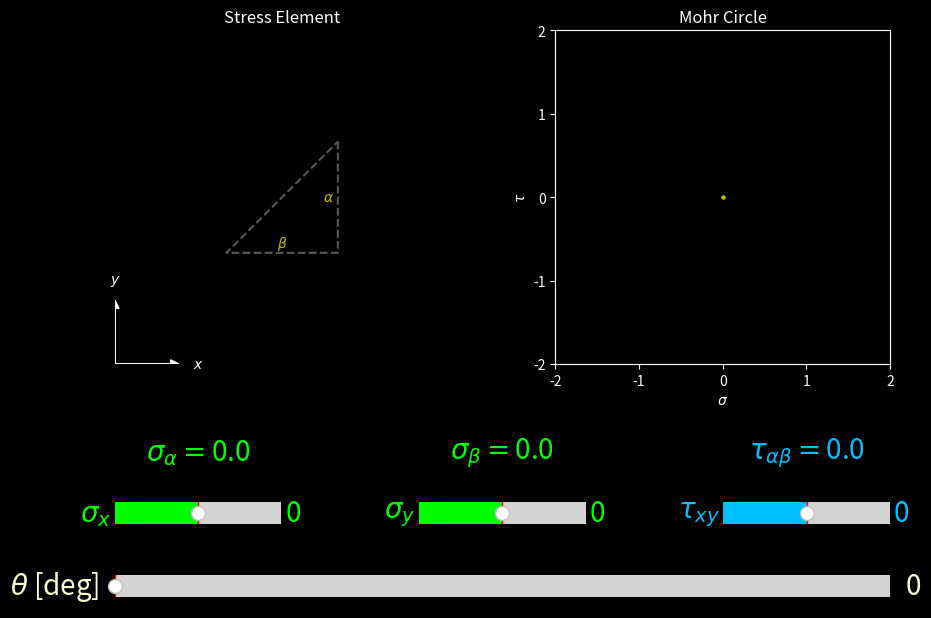

Generate this figure with matplotlib:
import matplotlib.pyplot as plt
import numpy as np
from matplotlib.widgets import Slider
import matplotlib.patches as mpatches

# Angle constants for the horizontal and diagonal surfaces
ANGLE_HORIZ = -np.pi/2
ANGLE_DIAG = 3*np.pi/4

# Rotation matrix function
def rot_matrix(theta_rad):
    return np.array([[np.cos(theta_rad), np.sin(theta_rad)],[-np.sin(theta_rad), np.cos(theta_rad)]])

init_theta_deg = 0
wedge_p1 = np.array([1, 1])
wedge_p2 = np.array([1, -1])
wedge_p3 = np.array([-1, -1])
wedge_points = np.array([wedge_p1, wedge_p2, wedge_p3, wedge_p1])

# Plot initialization
plt.style.use('dark_background')
fig = plt.figure(figsize=(10,7.5))

# Wedge shaped stress element
ax_elmt = plt.subplot2grid((12,16), (0,0), colspan = 7, rowspan = 7)
wedge, = ax_elmt.plot(wedge_points[:,0], wedge_points[:,1], color = 'w', alpha = 0.35, linestyle = 'dashed')
ax_elmt.set_xlim(-3, 3)
ax_elmt.set_ylim(-3, 3)
ax_elmt.axis(False)
ax_elmt.set_title('Stress Element')
ax_elmt.set_xticks([]), ax_elmt.set_yticks([])
x_dir = mpatches.FancyArrow(-3, -3, 1, 0, color = 'w', head_width = 0.15, head_length = 0.15)
ax_elmt.add_patch(x_dir)
ax_elmt.text(-1.5, -3, r'$x$', color = 'w', ha = 'center', va = 'center')
y_dir = mpatches.FancyArrow(-3, -3, 0, 1, color = 'w', head_width = 0.15, head_length = 0.15)
ax_elmt.add_patch(y_dir)
ax_elmt.text(-3, -1.5, r'$y$', color = 'w', ha = 'center', va = 'center')

# Initial stress values
norm_x = 0.0
norm_y = 0.0
shear = 0.0

# Stresses initially in x
pos_x = np.array([1.1,0])
u_sigma_x = np.array([1,0])
u_tau_xy = np.array([0,1])
sigma_x = mpatches.FancyArrow(pos_x[0], pos_x[1], norm_x*u_sigma_x[0], norm_x*u_sigma_x[1], color = 'k', head_width = 0.1, head_length = 0.1)
ax_elmt.add_patch(sigma_x)
tau_xy = mpatches.FancyArrow(pos_x[0], pos_x[1], shear*u_tau_xy[0], shear*u_tau_xy[1], color = 'k', head_width = 0.1, head_length = 0.1)
ax_elmt.add_patch(tau_xy)
T_x = norm_x*(u_sigma_x + u_tau_xy)
traction_x = mpatches.FancyArrow(pos_x[0], pos_x[1], T_x[0], T_x[1], color = 'k', head_width = 0.1, head_length = 0.1)
ax_elmt.add_patch(traction_x)

# Stresses ininitially in y
pos_y = np.array([0,-1.1])
u_sigma_y = np.array([0,-1])
u_tau_yx = np.array([-1,0])
sigma_y = mpatches.FancyArrow(pos_y[0], pos_y[1], norm_y*u_sigma_y[0], norm_y*u_sigma_y[1], color = 'k', head_width = 0.1, head_length = 0.1)
ax_elmt.add_patch(sigma_y)
tau_yx = mpatches.FancyArrow(pos_y[0], pos_y[1], shear*u_tau_yx[0], shear*u_tau_yx[1], color = 'k', head_width = 0.1, head_length = 0.1)
ax_elmt.add_patch(tau_yx)
T_y = norm_y*(u_sigma_y + u_tau_yx)
traction_y = mpatches.FancyArrow(pos_y[0], pos_y[1], T_y[0], T_y[1], color = 'k', head_width = 0.1, head_length = 0.1)
ax_elmt.add_patch(traction_y)

# Stress transformations
# uses the counter-clockwise positive convention for shear stress
def get_sigma_n(s_x, s_y, t_xy, theta_rad):
    return 0.5*(s_x + s_y) + 0.5*(s_x-s_y)*np.cos(2*theta_rad) + t_xy*np.sin(2*theta_rad)

def get_tau_nt(s_x, s_y, t_xy, theta_rad):
    return -0.5*(s_x - s_y)*np.sin(2*theta_rad) + t_xy*np.cos(2*theta_rad)

# Stresses on the diagonal surface
pos_d = 0.1*np.array([-1,1])/np.sqrt(2)
u_sigma_d = np.array([-1,1])
u_tau_d = np.array([-1,-1])
norm_d = get_sigma_n(norm_x, norm_y, shear, np.radians(init_theta_deg)+ANGLE_DIAG)
shear_d = get_tau_nt(norm_x, norm_y, shear, np.radians(init_theta_deg)+ANGLE_DIAG)
sigma_d = mpatches.FancyArrow(pos_d[0], pos_d[1], norm_d*u_sigma_d[0], norm_d*u_sigma_d[1], color = 'k', head_width = 0.1, head_length = 0.1)
ax_elmt.add_patch(sigma_d)
tau_d = mpatches.FancyArrow(pos_d[0], pos_d[1], shear_d*u_tau_d[0], shear_d*u_tau_d[1], color = 'k', head_width = 0.1, head_length = 0.1)
ax_elmt.add_patch(tau_d)
T_d = norm_d*u_sigma_d + shear_d*u_tau_d
traction_d = mpatches.FancyArrow(pos_d[0], pos_d[1], T_d[0], T_d[1], color = 'k', head_width = 0.1, head_length = 0.1)
ax_elmt.add_patch(traction_d)

# Rotation slider
ax_rot = plt.subplot2grid((24,9), (22,0), colspan = 9, rowspan = 2)
rot_slider = Slider(
    ax = ax_rot,
    label = r'$\theta$ [deg]',
    valmin = 0,
    valmax = 360,
    valstep = 0.5,
    valinit = np.radians(init_theta_deg),
    facecolor = 'lightgoldenrodyellow')
rot_slider.label.set_color('lightgoldenrodyellow')
rot_slider.label.set_size(20)
rot_slider.valtext.set_size(20)
rot_slider.valtext.set_color('lightgoldenrodyellow')

# Stress sliders
ax_sigma_x = plt.subplot2grid((24,18), (19,0), colspan = 4, rowspan = 2)
sigma_x_slider = Slider(
    ax = ax_sigma_x,
    label = r'$\sigma_x$',
    valmin = -1,
    valmax = 1,
    valstep = 0.05,
    valinit = 0,
    facecolor = 'lime'
)
sigma_x_slider.label.set_color('lime')
sigma_x_slider.label.set_size(20)
sigma_x_slider.valtext.set_size(20)
sigma_x_slider.valtext.set_color('lime')

ax_sigma_y = plt.subplot2grid((24,18), (19,7), colspan = 4, rowspan = 2)
sigma_y_slider = Slider(
    ax = ax_sigma_y,
    label = r'$\sigma_y$',
    valmin = -1,
    valmax = 1,
    valstep = 0.05,
    valinit = 0,
    facecolor = 'lime'
)
sigma_y_slider.label.set_color('lime')
sigma_y_slider.label.set_size(20)
sigma_y_slider.valtext.set_size(20)
sigma_y_slider.valtext.set_color('lime')

ax_tau_xy = plt.subplot2grid((24,18), (19,14), colspan = 4, rowspan = 2)
tau_xy_slider = Slider(
    ax = ax_tau_xy,
    label = r'$\tau_{xy}$',
    valmin = -1,
    valmax = 1,
    valstep = 0.05,
    valinit = 0,
    facecolor = 'deepskyblue'
)
tau_xy_slider.label.set_color('deepskyblue')
tau_xy_slider.label.set_size(20)
tau_xy_slider.valtext.set_size(20)
tau_xy_slider.valtext.set_color('deepskyblue')

# Mohr circle
def mohr_circle(s_x, s_y, t_xy):
    C = np.array([0.5*(s_x + s_y), 0])
    R = np.array([np.sqrt(0.25*(s_x - s_y)**2 + t_xy**2),0])
    points = np.array([C + R@rot_matrix(theta) for theta in np.linspace(0, 2*np.pi, 100)]+[C+R])
    return points

ax_mohr = plt.subplot2grid((12,16), (0,9), colspan = 7, rowspan = 7)
ax_mohr.set_xlim(-2, 2), ax_mohr.set_ylim(-2, 2)
ax_mohr.set_xlabel(r'$\sigma$'), ax_mohr.set_ylabel(r'$\tau$')
ax_mohr.set_xticks([-2, -1, 0, 1, 2]), ax_mohr.set_yticks([-2, -1, 0, 1, 2])
ax_mohr.set_title('Mohr Circle')
init_mohr_circle = mohr_circle(norm_x, norm_y, shear)
circle, = ax_mohr.plot(init_mohr_circle[:,0], init_mohr_circle[:,1], color = 'w', alpha = 0.35, linestyle = 'dashed')
nt_line, = ax_mohr.plot([norm_x,norm_y], [shear, -shear], color = 'w', alpha = 0.35)

# Face identifiers
alpha_elmt = ax_elmt.text(0.75*pos_x[0], 0.75*pos_x[1], r'$\alpha$', color = 'y', ha = 'center', va = 'center')
beta_elmt = ax_elmt.text(0.75*pos_y[0], 0.75*pos_y[1], r'$\beta$', color = 'y', ha = 'center', va = 'center')
alpha_mohr = ax_mohr.text(norm_x, -shear, '', color = 'y', ha = 'center', va = 'center')
beta_mohr = ax_mohr.text(norm_y, shear, '', color = 'y', ha = 'center', va = 'center')
center = ax_mohr.scatter((norm_x + norm_y)/2, 0, color = 'y', s= 5)

# Stress display
ax_sigma_alpha = plt.subplot2grid((24, 18), (16, 0), colspan = 4, rowspan = 3)
ax_sigma_alpha.set_xlim(-1, 1), ax_sigma_alpha.set_ylim(-1, 1)
sigma_alpha_text = ax_sigma_alpha.text(0, 0, r'$\sigma_{\alpha}=$'+str(norm_x), color = 'lime', ha = 'center', va = 'center', fontsize = 20)
ax_sigma_alpha.set_xticks([]), ax_sigma_alpha.set_yticks([])
ax_sigma_alpha.axis(False)
ax_sigma_beta = plt.subplot2grid((24, 18), (16, 7), colspan = 4, rowspan = 3)
ax_sigma_beta.set_xlim(-1, 1), ax_sigma_beta.set_ylim(-1, 1)
sigma_beta_text = ax_sigma_beta.text(0, 0, r'$\sigma_{\beta}=$'+str(norm_y), color = 'lime', ha = 'center', va = 'center', fontsize = 20)
ax_sigma_beta.set_xticks([]), ax_sigma_beta.set_yticks([])
ax_sigma_beta.axis(False)
ax_tau_alpha_beta = plt.subplot2grid((24, 18), (16, 14), colspan = 4, rowspan = 3)
ax_tau_alpha_beta.set_xlim(-1, 1), ax_tau_alpha_beta.set_ylim(-1, 1)
tau_alpha_beta_text = ax_tau_alpha_beta.text(0, 0, r'$\tau_{\alpha\beta}=$'+str(shear), color = 'deepskyblue', ha = 'center', va = 'center', fontsize = 20)
ax_tau_alpha_beta.set_xticks([]), ax_tau_alpha_beta.set_yticks([])
ax_tau_alpha_beta.axis(False)

# Update function
def update(val):
    angle_rad = np.radians(rot_slider.val)
    Q = rot_matrix(angle_rad)
    sigma_n = get_sigma_n(sigma_x_slider.val, sigma_y_slider.val, tau_xy_slider.val, angle_rad)
    tau_nt = get_tau_nt(sigma_x_slider.val, sigma_y_slider.val, tau_xy_slider.val, angle_rad)
    sigma_t = get_sigma_n(sigma_x_slider.val, sigma_y_slider.val, tau_xy_slider.val, angle_rad+ANGLE_HORIZ)
    sigma_dn = get_sigma_n(sigma_x_slider.val, sigma_y_slider.val, tau_xy_slider.val, angle_rad+ANGLE_DIAG)
    tau_dnt = get_tau_nt(sigma_x_slider.val, sigma_y_slider.val, tau_xy_slider.val, angle_rad+ANGLE_DIAG)
    
    sigma_x.set_data(x=(pos_x@Q)[0], y=(pos_x@Q)[1], dx=(sigma_n*u_sigma_x@Q)[0], dy=(sigma_n*u_sigma_x@Q)[1])
    if np.abs(sigma_n) < 0.0001:
        sigma_x.set_color('k')
    else:
        sigma_x.set_color('limegreen')
    tau_xy.set_data(x=(pos_x@Q)[0], y=(pos_x@Q)[1], dx=(tau_nt*u_tau_xy@Q)[0], dy=(tau_nt*u_tau_xy@Q)[1])
    if np.abs(tau_nt) < 0.0001:
        tau_xy.set_color('k')
    else:
        tau_xy.set_color('deepskyblue')
    traction_x.set_data(x=(pos_x@Q)[0], y=(pos_x@Q)[1], dx=((sigma_n*u_sigma_x+tau_nt*u_tau_xy)@Q)[0], dy=((sigma_n*u_sigma_x+tau_nt*u_tau_xy)@Q)[1])
    if np.abs(sigma_n) < 0.0001 and np.abs(tau_nt) < 0.0001:
        traction_x.set_color('k')
    else:
        traction_x.set_color('r')
    
    sigma_y.set_data(x=(pos_y@Q)[0], y=(pos_y@Q)[1], dx=(sigma_t*u_sigma_y@Q)[0], dy=(sigma_t*u_sigma_y@Q)[1])
    if np.abs(sigma_t) < 0.0001:
        sigma_y.set_color('k')
    else:
        sigma_y.set_color('limegreen')
    tau_yx.set_data(x=(pos_y@Q)[0], y=(pos_y@Q)[1], dx=(tau_nt*u_tau_yx@Q)[0], dy=(tau_nt*u_tau_yx@Q)[1])
    if np.abs(tau_nt) < 0.0001:
        tau_yx.set_color('k')
    else:
        tau_yx.set_color('deepskyblue')
    traction_y.set_data(x=(pos_y@Q)[0], y=(pos_y@Q)[1], dx=((sigma_t*u_sigma_y+tau_nt*u_tau_yx)@Q)[0], dy=((sigma_t*u_sigma_y+tau_nt*u_tau_yx)@Q)[1])
    if np.abs(sigma_t) < 0.0001 and np.abs(tau_nt) < 0.0001:
        traction_y.set_color('k')
    else:
        traction_y.set_color('r')
    
    sigma_d.set_data(x=(pos_d@Q)[0], y=(pos_d@Q)[1], dx=(sigma_dn*u_sigma_d@Q)[0], dy=(sigma_dn*u_sigma_d@Q)[1])
    if np.abs(sigma_dn) < 0.0001:
        sigma_d.set_color('k')
    else:
        sigma_d.set_color('limegreen')
    tau_d.set_data(x=(pos_d@Q)[0], y=(pos_d@Q)[1], dx=(tau_dnt*u_tau_d@Q)[0], dy=(tau_dnt*u_tau_d@Q)[1])
    if np.abs(tau_dnt) < 0.0001:
        tau_d.set_color('k')
    else:
        tau_d.set_color('deepskyblue')
    traction_d.set_data(x=(pos_d@Q)[0], y=(pos_d@Q)[1], dx=((sigma_dn*u_sigma_d+tau_dnt*u_tau_d)@Q)[0], dy=((sigma_dn*u_sigma_d+tau_dnt*u_tau_d)@Q)[1])
    if np.abs(sigma_dn) < 0.0001 and np.abs(tau_dnt) < 0.0001:
        traction_d.set_color('k')
    else:
        traction_d.set_color('r')                           
    wedge.set_data((wedge_points@Q)[:,0], (wedge_points@Q)[:,1])
    
    circle.set_data(mohr_circle(sigma_x_slider.val, sigma_y_slider.val, tau_xy_slider.val)[:,0],
                    mohr_circle(sigma_x_slider.val, sigma_y_slider.val, tau_xy_slider.val)[:,1])
    nt_line.set_data([sigma_n, sigma_t], [-tau_nt, tau_nt])
    
    alpha_mohr_pos = np.array([sigma_n, -tau_nt])
    beta_mohr_pos = np.array([sigma_t, tau_nt])
    
    if np.all(alpha_mohr_pos == beta_mohr_pos):
        alpha_mohr.set_text('')
        beta_mohr.set_text('')
        center.set_color('y')
    else:
        alpha_mohr.set_text(r'$\alpha$')
        beta_mohr.set_text(r'$\beta$')
        alpha_mohr.set_position(alpha_mohr_pos)
        beta_mohr.set_position(beta_mohr_pos)
        center.set_offsets([(sigma_n + sigma_t)/2, 0]) 
        center.set_color('k')  
    
    alpha_elmt.set_position((0.75*pos_x@Q))
    beta_elmt.set_position((0.75*pos_y@Q))
    
    sigma_alpha_text.set_text(r'$\sigma_{\alpha}=$'+str(round(sigma_n, 3)))
    sigma_beta_text.set_text(r'$\sigma_{\beta}=$'+str(round(sigma_t, 3)))
    tau_alpha_beta_text.set_text(r'$\tau_{\alpha\beta}=$'+str(round(-tau_nt, 3)))
    
    fig.canvas.draw_idle()

# Making the sliders update
rot_slider.on_changed(update)
sigma_x_slider.on_changed(update)
sigma_y_slider.on_changed(update)
tau_xy_slider.on_changed(update)
plt.show()